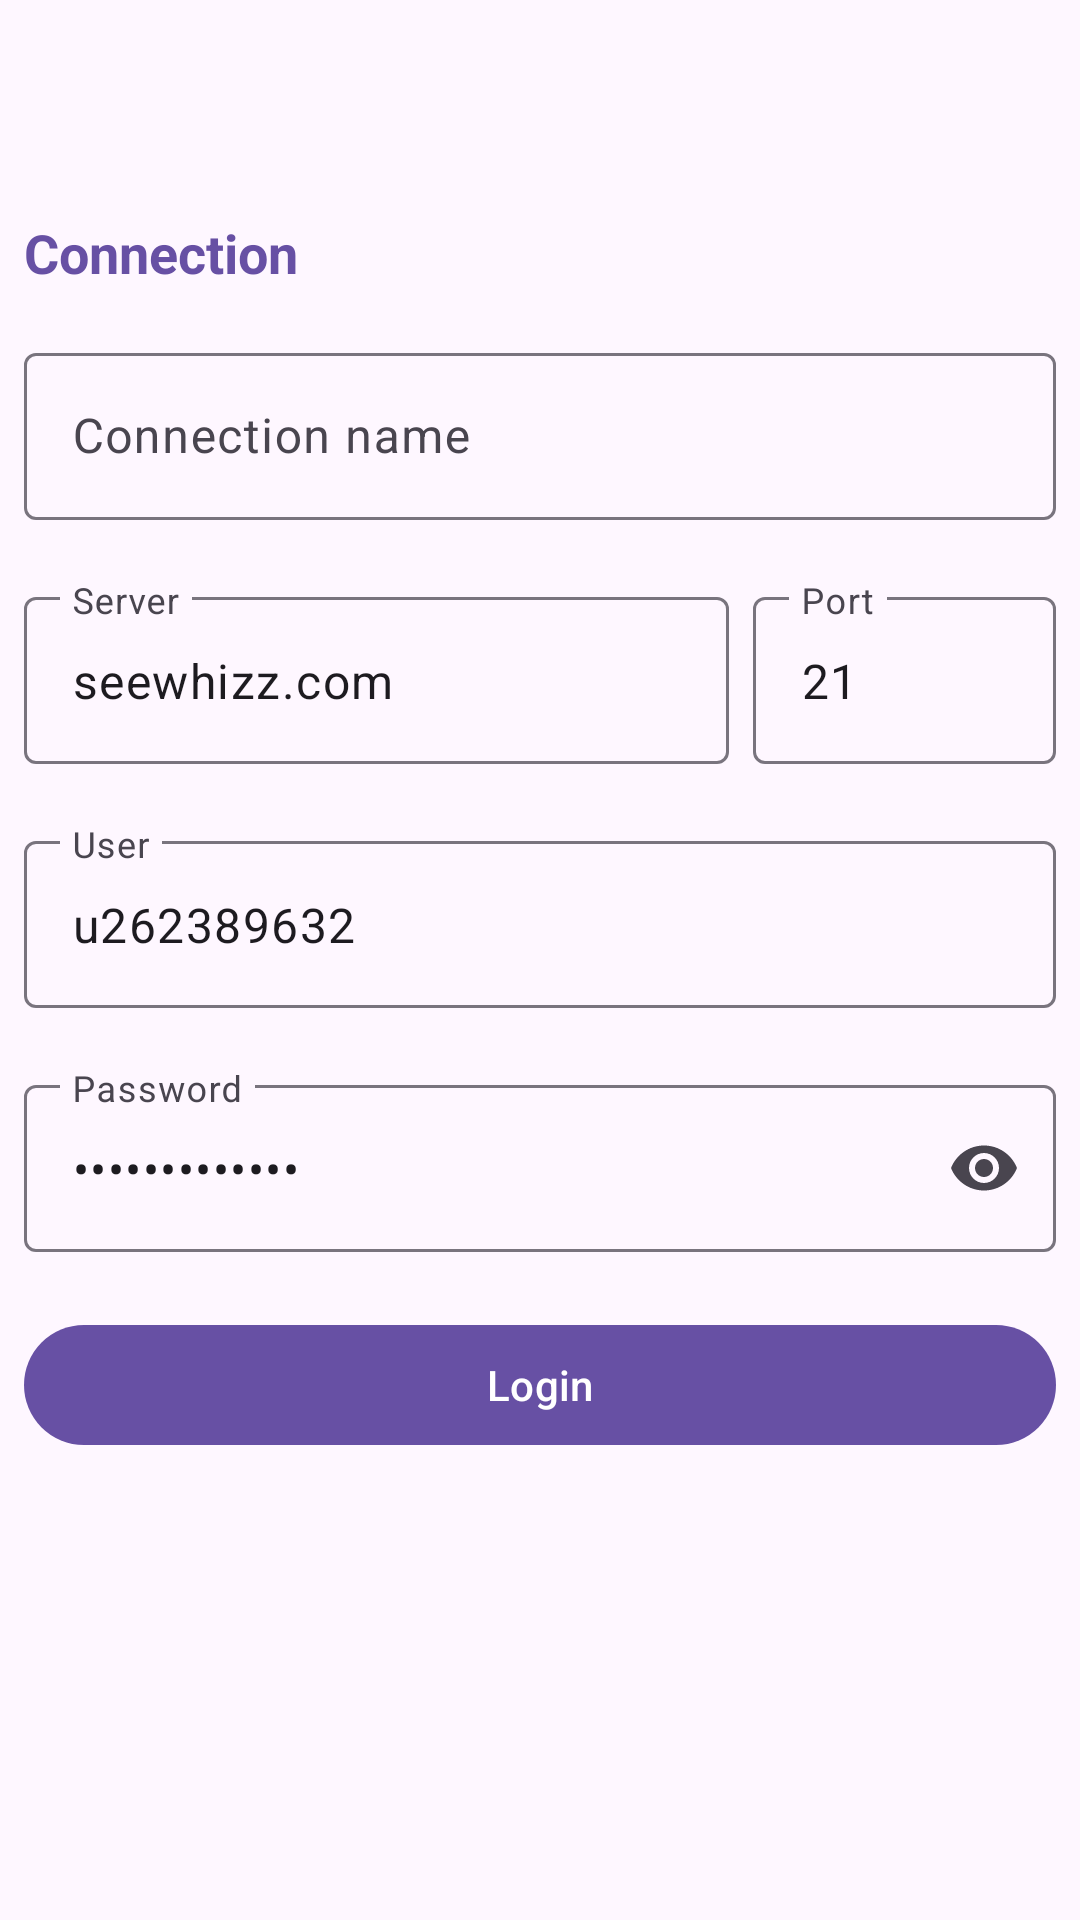

Android layout source for this screen:
<!-- AndroidManifest.xml: activity theme Theme.FTPWhizz -->
<!-- res/layout/activity_add_ftp.xml -->
<?xml version="1.0" encoding="utf-8"?>
<LinearLayout xmlns:android="http://schemas.android.com/apk/res/android"
    xmlns:app="http://schemas.android.com/apk/res-auto"
    xmlns:tools="http://schemas.android.com/tools"
    android:layout_width="match_parent"
    android:layout_height="match_parent"
    android:fitsSystemWindows="true"
    android:orientation="vertical"
    tools:context=".AddFTPActivity">

    <com.google.android.material.appbar.AppBarLayout
        android:layout_width="match_parent"
        android:layout_height="wrap_content"
        android:fitsSystemWindows="true">

        <com.google.android.material.appbar.MaterialToolbar
            android:id="@+id/toolbar"
            android:layout_width="match_parent"
            android:layout_height="?attr/actionBarSize" />

    </com.google.android.material.appbar.AppBarLayout>

    <LinearLayout
        android:layout_width="match_parent"
        android:layout_height="match_parent"
        android:orientation="vertical">

        <LinearLayout
            android:id="@+id/connection_title"
            android:layout_width="match_parent"
            android:layout_height="wrap_content"
            android:gravity="center_vertical"
            android:orientation="horizontal"
            android:padding="8dp">

            <com.google.android.material.textview.MaterialTextView
                android:layout_width="0dp"
                android:layout_height="wrap_content"
                android:layout_weight="1"
                android:text="Connection"
                android:textColor="?attr/colorPrimary"
                android:textSize="18sp"
                android:textStyle="bold" />

            <com.google.android.material.imageview.ShapeableImageView
                android:id="@+id/connection_button"
                android:layout_width="24dp"
                android:layout_height="24dp"
                android:background="?attr/selectableItemBackgroundBorderless"
                android:src="@drawable/ic_baseline_add_24"
                android:tint="?attr/colorPrimary" />

        </LinearLayout>

        <LinearLayout
            android:id="@+id/add_ftp_layout"
            android:layout_width="match_parent"
            android:layout_height="wrap_content"
            android:orientation="vertical"
            android:padding="8dp">

            <com.google.android.material.textfield.TextInputLayout
                android:id="@+id/connection_input_layout"
                android:layout_width="match_parent"
                android:layout_height="wrap_content"
                android:hint="Connection name"
                app:endIconMode="clear_text"
                app:errorEnabled="true">

                <com.google.android.material.textfield.TextInputEditText
                    android:id="@+id/connection_input"
                    android:layout_width="match_parent"
                    android:layout_height="wrap_content"
                    android:digits="@string/aToz"
                    android:inputType="text" />

            </com.google.android.material.textfield.TextInputLayout>

            <LinearLayout
                android:layout_width="match_parent"
                android:layout_height="wrap_content"
                android:orientation="horizontal">

                <com.google.android.material.textfield.TextInputLayout
                    android:id="@+id/server_input_layout"
                    android:layout_width="0dp"
                    android:layout_height="wrap_content"
                    android:layout_weight="7"
                    android:hint="Server"
                    app:endIconMode="clear_text"
                    app:errorEnabled="true">

                    <com.google.android.material.textfield.TextInputEditText
                        android:id="@+id/server_input"
                        android:layout_width="match_parent"
                        android:layout_height="wrap_content"
                        android:inputType="text"
                        android:text="seewhizz.com" />

                </com.google.android.material.textfield.TextInputLayout>

                <View
                    android:layout_width="8dp"
                    android:layout_height="0dp" />

                <com.google.android.material.textfield.TextInputLayout
                    android:id="@+id/port_input_layout"
                    android:layout_width="0dp"
                    android:layout_height="wrap_content"
                    android:layout_weight="3"
                    android:hint="Port"
                    app:errorEnabled="true"
                    app:endIconMode="clear_text">

                    <com.google.android.material.textfield.TextInputEditText
                        android:id="@+id/port_input"
                        android:layout_width="match_parent"
                        android:layout_height="wrap_content"
                        android:inputType="number"
                        android:text="21" />

                </com.google.android.material.textfield.TextInputLayout>

            </LinearLayout>

            <com.google.android.material.textfield.TextInputLayout
                android:id="@+id/user_input_layout"
                android:layout_width="match_parent"
                android:layout_height="wrap_content"
                android:hint="User"
                app:errorEnabled="true"
                app:endIconMode="clear_text">

                <com.google.android.material.textfield.TextInputEditText
                    android:id="@+id/user_input"
                    android:layout_width="match_parent"
                    android:layout_height="wrap_content"
                    android:inputType="text"
                    android:text="u262389632" />

            </com.google.android.material.textfield.TextInputLayout>

            <com.google.android.material.textfield.TextInputLayout
                android:id="@+id/password_input_layout"
                android:layout_width="match_parent"
                android:layout_height="wrap_content"
                android:hint="Password"
                app:errorEnabled="true"
                app:endIconMode="password_toggle">

                <com.google.android.material.textfield.TextInputEditText
                    android:id="@+id/password_input"
                    android:layout_width="match_parent"
                    android:layout_height="wrap_content"
                    android:inputType="textPassword"
                    android:text="Seewhizz@1925" />

            </com.google.android.material.textfield.TextInputLayout>

            <com.google.android.material.button.MaterialButton
                android:id="@+id/login_button"
                android:layout_width="match_parent"
                android:layout_height="wrap_content"
                android:text="Login" />

        </LinearLayout>

        <androidx.recyclerview.widget.RecyclerView
            android:id="@+id/recycler_view"
            android:layout_width="match_parent"
            android:layout_height="wrap_content"
            tools:listitem="@layout/item_connections_list" />

    </LinearLayout>

</LinearLayout>
<!-- res/layout/item_connections_list.xml (included above) -->
<?xml version="1.0" encoding="utf-8"?>
<com.google.android.material.card.MaterialCardView xmlns:android="http://schemas.android.com/apk/res/android"
    xmlns:app="http://schemas.android.com/apk/res-auto"
    style="?attr/materialCardViewElevatedStyle"
    android:layout_width="match_parent"
    android:layout_height="wrap_content"
    android:layout_marginStart="8dp"
    android:layout_marginTop="8dp"
    android:layout_marginEnd="8dp"
    app:cardCornerRadius="4dp">

    <LinearLayout
        android:layout_width="match_parent"
        android:layout_height="wrap_content"
        android:orientation="vertical"
        android:padding="8dp">

        <TextView
            android:id="@+id/item_connection_name"
            android:layout_width="match_parent"
            android:layout_height="wrap_content"
            android:textSize="18sp"
            android:textStyle="bold" />

        <TextView
            android:id="@+id/item_connection_server"
            android:layout_width="match_parent"
            android:layout_height="wrap_content"
            android:textSize="16sp" />

        <TextView
            android:id="@+id/item_connection_port"
            android:layout_width="match_parent"
            android:layout_height="wrap_content"
            android:textSize="16sp" />

        <TextView
            android:id="@+id/item_connection_username"
            android:layout_width="match_parent"
            android:layout_height="wrap_content"
            android:textSize="16sp" />

    </LinearLayout>



</com.google.android.material.card.MaterialCardView>
<!-- resources referenced by this layout -->
<resources>
  <string name="aToz">abcdefghijklmnopqrstuvwxyz</string>
  <style name="Theme.FTPWhizz" parent="Base.Theme.FTPWhizz" />
  <style name="Base.Theme.FTPWhizz" parent="Theme.Material3.DayNight.NoActionBar">
          
          
      </style>
</resources>
